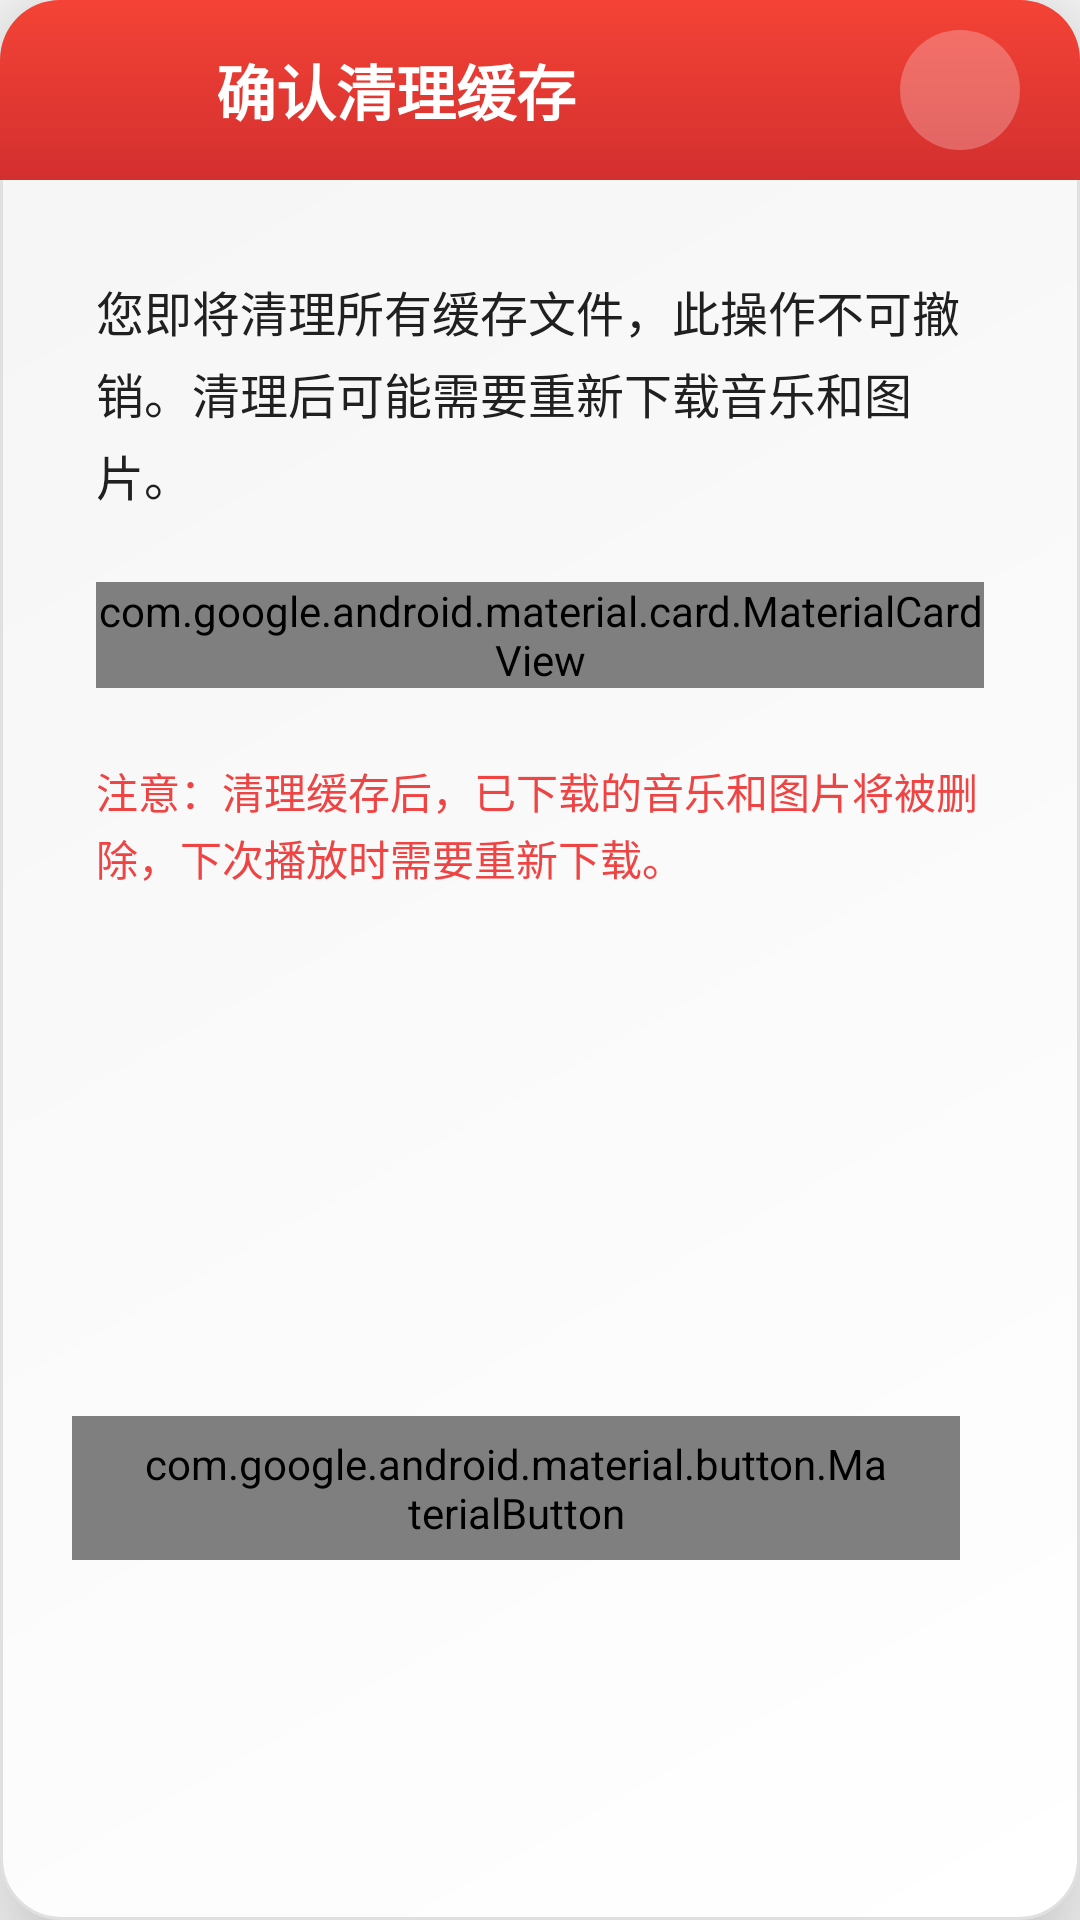

This screen was rendered from an Android layout file. Write that file and the resources it references.
<!-- AndroidManifest.xml: application theme AppTheme -->
<!-- res/layout/dialog_cache_clear_confirm.xml -->
<?xml version="1.0" encoding="utf-8"?>
<androidx.constraintlayout.widget.ConstraintLayout
    xmlns:android="http://schemas.android.com/apk/res/android"
    xmlns:app="http://schemas.android.com/apk/res-auto"
    xmlns:tools="http://schemas.android.com/tools"
    android:layout_width="600dp"
    android:layout_height="wrap_content"
    android:background="@drawable/bg_modern_cache_dialog"
    android:elevation="24dp"
    android:padding="0dp">

    
    <androidx.constraintlayout.widget.ConstraintLayout
        android:id="@+id/clTitleBar"
        android:layout_width="0dp"
        android:layout_height="60dp"
        android:background="@drawable/bg_title_bar_gradient"
        app:layout_constraintEnd_toEndOf="parent"
        app:layout_constraintStart_toStartOf="parent"
        app:layout_constraintTop_toTopOf="parent">

        
        <ImageView
            android:id="@+id/ivWarningIcon"
            android:layout_width="32dp"
            android:layout_height="32dp"
            android:layout_marginStart="24dp"
            android:src="@drawable/ic_warning"
            android:tint="@color/orange_warning"
            app:layout_constraintBottom_toBottomOf="parent"
            app:layout_constraintStart_toStartOf="parent"
            app:layout_constraintTop_toTopOf="parent" />

        
        <TextView
            android:id="@+id/tvTitle"
            android:layout_width="0dp"
            android:layout_height="wrap_content"
            android:layout_marginStart="16dp"
            android:layout_marginEnd="16dp"
            android:text="@string/cache_clear_confirm_title"
            android:textColor="@android:color/white"
            android:textSize="20sp"
            android:textStyle="bold"
            app:layout_constraintBottom_toBottomOf="parent"
            app:layout_constraintEnd_toStartOf="@+id/ivClose"
            app:layout_constraintStart_toEndOf="@+id/ivWarningIcon"
            app:layout_constraintTop_toTopOf="parent" />

        
        <ImageView
            android:id="@+id/ivClose"
            android:layout_width="40dp"
            android:layout_height="40dp"
            android:layout_marginEnd="20dp"
            android:background="@drawable/bg_close_button_modern"
            android:clickable="true"
            android:focusable="true"
            android:padding="10dp"
            android:src="@drawable/ic_close"
            android:tint="@android:color/white"
            app:layout_constraintBottom_toBottomOf="parent"
            app:layout_constraintEnd_toEndOf="parent"
            app:layout_constraintTop_toTopOf="parent" />
    </androidx.constraintlayout.widget.ConstraintLayout>

    
    <LinearLayout
        android:id="@+id/llContent"
        android:layout_width="0dp"
        android:layout_height="wrap_content"
        android:orientation="vertical"
        android:padding="32dp"
        app:layout_constraintEnd_toEndOf="parent"
        app:layout_constraintStart_toStartOf="parent"
        app:layout_constraintTop_toBottomOf="@+id/clTitleBar">

        
        <TextView
            android:id="@+id/tvConfirmMessage"
            android:layout_width="match_parent"
            android:layout_height="wrap_content"
            android:text="@string/cache_clear_confirm_message"
            android:textColor="@color/common_text_h1_color"
            android:textSize="16sp"
            android:lineSpacingExtra="4dp"
            android:layout_marginBottom="24dp" />

        
        <com.google.android.material.card.MaterialCardView
            android:layout_width="match_parent"
            android:layout_height="wrap_content"
            android:layout_marginBottom="24dp"
            app:cardCornerRadius="16dp"
            app:cardElevation="4dp"
            app:strokeWidth="0dp">

            <LinearLayout
                android:layout_width="match_parent"
                android:layout_height="wrap_content"
                android:orientation="vertical"
                android:padding="20dp">

                
                <LinearLayout
                    android:layout_width="match_parent"
                    android:layout_height="wrap_content"
                    android:orientation="horizontal"
                    android:layout_marginBottom="12dp">

                    <ImageView
                        android:layout_width="20dp"
                        android:layout_height="20dp"
                        android:src="@drawable/ic_folder_size"
                        android:tint="@color/common_theme_color"
                        android:layout_marginEnd="12dp"
                        android:layout_gravity="center_vertical" />

                    <TextView
                        android:layout_width="0dp"
                        android:layout_height="wrap_content"
                        android:layout_weight="1"
                        android:text="@string/cache_current_size"
                        android:textColor="@color/common_text_h2_color"
                        android:textSize="14sp"
                        android:layout_gravity="center_vertical" />

                    <TextView
                        android:id="@+id/tvCurrentCacheSize"
                        android:layout_width="wrap_content"
                        android:layout_height="wrap_content"
                        android:textColor="@color/common_theme_color"
                        android:textSize="16sp"
                        android:textStyle="bold"
                        tools:text="256.5 MB" />
                </LinearLayout>

                
                <LinearLayout
                    android:layout_width="match_parent"
                    android:layout_height="wrap_content"
                    android:orientation="horizontal">

                    <ImageView
                        android:layout_width="20dp"
                        android:layout_height="20dp"
                        android:src="@drawable/ic_file_count"
                        android:tint="@color/orange_warning"
                        android:layout_marginEnd="12dp"
                        android:layout_gravity="center_vertical" />

                    <TextView
                        android:layout_width="0dp"
                        android:layout_height="wrap_content"
                        android:layout_weight="1"
                        android:text="@string/cache_file_count"
                        android:textColor="@color/common_text_h2_color"
                        android:textSize="14sp"
                        android:layout_gravity="center_vertical" />

                    <TextView
                        android:id="@+id/tvFileCount"
                        android:layout_width="wrap_content"
                        android:layout_height="wrap_content"
                        android:textColor="@color/orange_warning"
                        android:textSize="16sp"
                        android:textStyle="bold"
                        tools:text="1,234 个文件" />
                </LinearLayout>
            </LinearLayout>
        </com.google.android.material.card.MaterialCardView>

        
        <TextView
            android:id="@+id/tvWarningText"
            android:layout_width="match_parent"
            android:layout_height="wrap_content"
            android:text="@string/cache_clear_warning"
            android:textColor="@color/red_danger"
            android:textSize="14sp"
            android:lineSpacingExtra="2dp"
            android:layout_marginBottom="24dp" />

    </LinearLayout>

    
    <LinearLayout
        android:id="@+id/llActionButtons"
        android:layout_width="0dp"
        android:layout_height="wrap_content"
        android:orientation="horizontal"
        android:padding="24dp"
        android:gravity="end"
        app:layout_constraintBottom_toBottomOf="parent"
        app:layout_constraintEnd_toEndOf="parent"
        app:layout_constraintStart_toStartOf="parent"
        app:layout_constraintTop_toBottomOf="@+id/llContent">

        <com.google.android.material.button.MaterialButton
            android:id="@+id/btnCancel"
            android:layout_width="wrap_content"
            android:layout_height="48dp"
            android:layout_marginEnd="16dp"
            android:text="@string/cancel"
            android:textSize="14sp"
            android:paddingHorizontal="24dp"
            style="@style/Widget.MaterialComponents.Button.OutlinedButton" />

        <com.google.android.material.button.MaterialButton
            android:id="@+id/btnConfirm"
            android:layout_width="wrap_content"
            android:layout_height="48dp"
            android:text="@string/cache_clear_confirm_button"
            android:textSize="14sp"
            android:paddingHorizontal="24dp"
            app:icon="@drawable/ic_clear_cache"
            style="@style/Widget.MaterialComponents.Button" />
    </LinearLayout>

</androidx.constraintlayout.widget.ConstraintLayout>
<!-- resources referenced by this layout -->
<resources>
  <color name="common_text_h1_color" tools:override="true">#202020</color>
  <color name="common_text_h2_color" tools:override="true">@color/grey</color>
  <color name="common_theme_color" tools:override="true">@color/red_500</color>
  <color name="orange_warning">#F59E0B</color>
  <color name="red_danger">#EF4444</color>
  <!-- drawable bg_close_button_modern (drawable) -->
  <?xml version="1.0" encoding="utf-8"?>
  <selector xmlns:android="http://schemas.android.com/apk/res/android">
      <item android:state_pressed="true">
          <shape android:shape="oval">
              <solid android:color="#80FFFFFF" />
          </shape>
      </item>
      <item>
          <shape android:shape="oval">
              <solid android:color="#40FFFFFF" />
          </shape>
      </item>
  </selector>
  <!-- drawable bg_modern_cache_dialog (drawable) -->
  <?xml version="1.0" encoding="utf-8"?>
  <shape xmlns:android="http://schemas.android.com/apk/res/android"
      android:shape="rectangle">
      
      
      <gradient
          android:angle="135"
          android:startColor="#FFFFFF"
          android:centerColor="#FAFAFA"
          android:endColor="#F5F5F5"
          android:type="linear" />
      
      
      <corners android:radius="20dp" />
      
      
      <stroke
          android:width="1dp"
          android:color="#E0E0E0" />
  </shape>
  <!-- drawable ic_clear_cache (drawable) -->
  <?xml version="1.0" encoding="utf-8"?>
  <vector xmlns:android="http://schemas.android.com/apk/res/android"
      android:width="24dp"
      android:height="24dp"
      android:viewportWidth="24"
      android:viewportHeight="24">
      
      <path
          android:fillColor="#EF4444"
          android:pathData="M19,4H15.5L14.5,3H9.5L8.5,4H5V6H19M6,19A2,2 0 0,0 8,21H16A2,2 0 0,0 18,19V7H6V19Z" />
  </vector>
  <!-- drawable ic_file_count (drawable) -->
  <?xml version="1.0" encoding="utf-8"?>
  <vector xmlns:android="http://schemas.android.com/apk/res/android"
      android:width="24dp"
      android:height="24dp"
      android:viewportWidth="24"
      android:viewportHeight="24">
      
      <path
          android:fillColor="#FF000000"
          android:pathData="M6,2C4.89,2 4,2.89 4,4V20A2,2 0 0,0 6,22H18A2,2 0 0,0 20,20V8L14,2H6M13,3.5L18.5,9H13V3.5Z" />
  </vector>
  <!-- drawable ic_folder_size (drawable) -->
  <?xml version="1.0" encoding="utf-8"?>
  <vector xmlns:android="http://schemas.android.com/apk/res/android"
      android:width="24dp"
      android:height="24dp"
      android:viewportWidth="24"
      android:viewportHeight="24">
      
      <path
          android:fillColor="#FF000000"
          android:pathData="M10,4H4C2.89,4 2,4.89 2,6V18A2,2 0 0,0 4,20H20A2,2 0 0,0 22,18V8C22,6.89 21.1,6 20,6H12L10,4Z" />
  </vector>
  <string name="cache_clear_confirm_button">确认清理</string>
  <string name="cache_clear_confirm_message">您即将清理所有缓存文件，此操作不可撤销。清理后可能需要重新下载音乐和图片。</string>
  <string name="cache_clear_confirm_title">确认清理缓存</string>
  <string name="cache_clear_warning">注意：清理缓存后，已下载的音乐和图片将被删除，下次播放时需要重新下载。</string>
  <string name="cache_current_size">当前大小</string>
  <string name="cache_file_count">文件数量</string>
  <string name="cancel">取消</string>
  <style name="AppTheme" parent="AppBaseTheme">
          <item name="colorPrimary">@color/common_theme_color</item>
          <item name="colorPrimaryDark">@color/common_theme_color</item>
          <item name="colorAccent">@color/common_theme_color</item>
      </style>
  <color name="grey">#9E9E9E</color>
  <color name="red_500">#F44336</color>
  <color name="common_theme_color_dark" tools:override="true">@color/red_700</color>
  <style name="AppBaseTheme" parent="Theme.AppCompat.DayNight.NoActionBar" />
  <color name="red_700">#D32F2F</color>
</resources>
